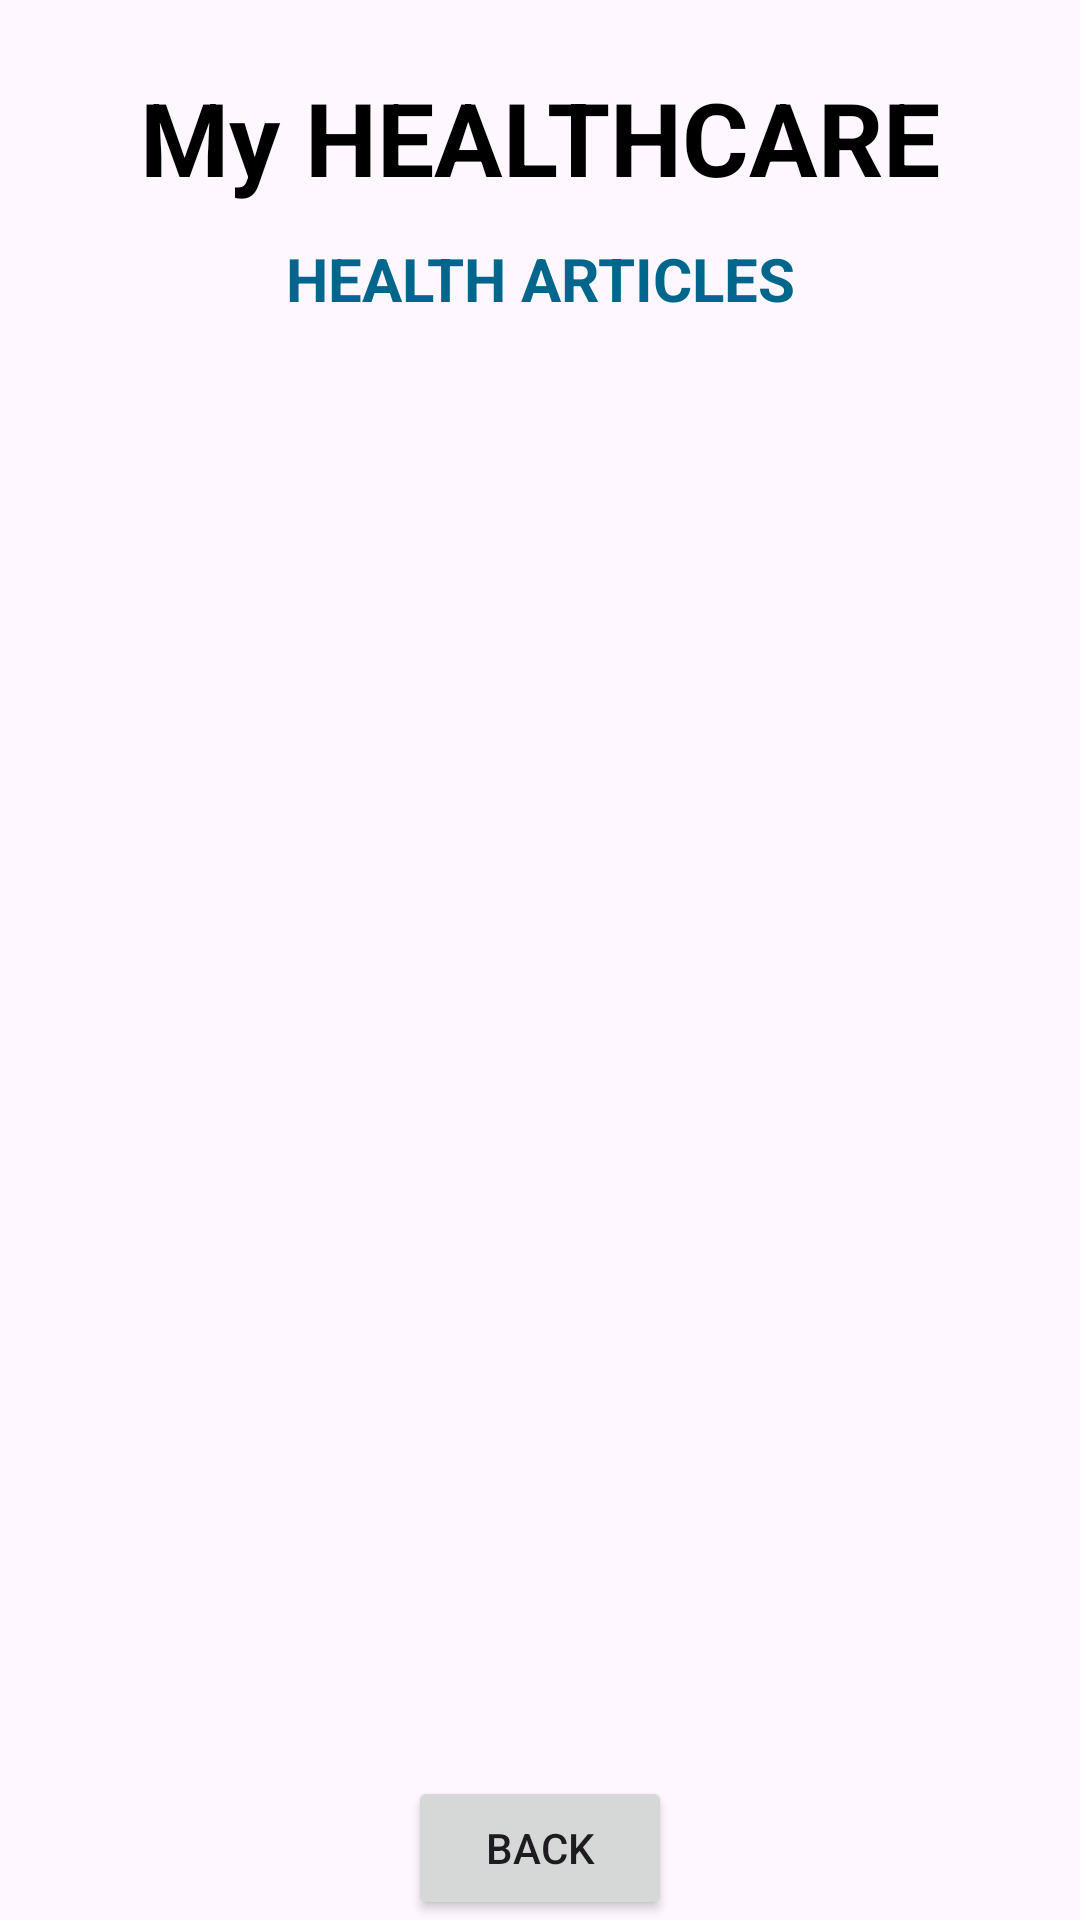

Android layout source for this screen:
<!-- AndroidManifest.xml: application theme Theme.MYHEALTH -->
<!-- res/layout/activity_health_article.xml -->
<?xml version="1.0" encoding="utf-8"?>
<androidx.constraintlayout.widget.ConstraintLayout xmlns:android="http://schemas.android.com/apk/res/android"
    xmlns:app="http://schemas.android.com/apk/res-auto"
    xmlns:tools="http://schemas.android.com/tools"
    android:id="@+id/main"
    android:layout_width="match_parent"
    android:layout_height="match_parent"
    android:background="@drawable/background"
    tools:context=".HealthArticleActivity">

    <TextView
        android:id="@+id/cardHealthDoctor"
        android:layout_width="wrap_content"
        android:layout_height="wrap_content"
        android:layout_marginBottom="81dp"
        android:text="My HEALTHCARE"
        android:textSize="34dp"
        android:textStyle="bold"
        android:textColor="@color/black"
        app:layout_constraintBottom_toBottomOf="parent"
        app:layout_constraintEnd_toEndOf="parent"
        app:layout_constraintStart_toStartOf="parent"
        app:layout_constraintTop_toTopOf="parent"
        app:layout_constraintVertical_bias="0.045" />

    <TextView
        android:id="@+id/textView7"
        android:layout_width="wrap_content"
        android:layout_height="wrap_content"
        android:text="HEALTH ARTICLES"
        android:textColor="@color/material_dynamic_primary40"
        android:textSize="20sp"
        android:textStyle="bold"
        app:layout_constraintStart_toStartOf="parent"
app:layout_constraintEnd_toEndOf="parent"
        app:layout_constraintBottom_toBottomOf="parent"
        app:layout_constraintVertical_bias="0.01999998"
        app:layout_constraintTop_toBottomOf="@+id/cardHealthDoctor" />

    <ListView
        android:id="@+id/listViewHealthArt"
        android:layout_width="344dp"
        android:layout_height="523dp"
        android:layout_marginStart="-40dp"
        android:layout_marginTop="12dp"
        android:layout_marginEnd="-40dp"
        app:layout_constraintEnd_toEndOf="@+id/textView7"
        app:layout_constraintStart_toStartOf="@+id/textView7"
        app:layout_constraintTop_toBottomOf="@+id/textView7" />

    <Button
        android:id="@+id/buttonHeaArt"
        android:layout_width="wrap_content"
        android:layout_height="wrap_content"
        android:text="Back"
        app:layout_constraintBottom_toBottomOf="parent"
        app:layout_constraintEnd_toEndOf="parent"
        app:layout_constraintStart_toStartOf="parent"
        app:layout_constraintVertical_bias="0.69"/>
</androidx.constraintlayout.widget.ConstraintLayout>
<!-- resources referenced by this layout -->
<resources>
  <color name="black">#FF000000</color>
  <style name="Theme.MYHEALTH" parent="Base.Theme.MYHEALTH" />
  <style name="Base.Theme.MYHEALTH" parent="Theme.Material3.DayNight.NoActionBar">
          
          
      </style>
</resources>
